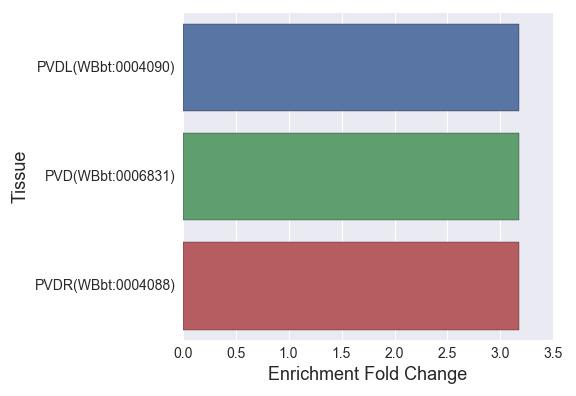

The table this chart was drawn from, first rows:
, Tissue, Expected, Observed, Fold Change, Q value, Enrichment Fold Change
0, PVDL(WBbt:0004090), 3.776, 12.0, 3.178, 0.04725, 3.178
1, PVD(WBbt:0006831), 3.776, 12.0, 3.178, 0.04725, 3.178
2, PVDR(WBbt:0004088), 3.776, 12.0, 3.178, 0.04725, 3.178
